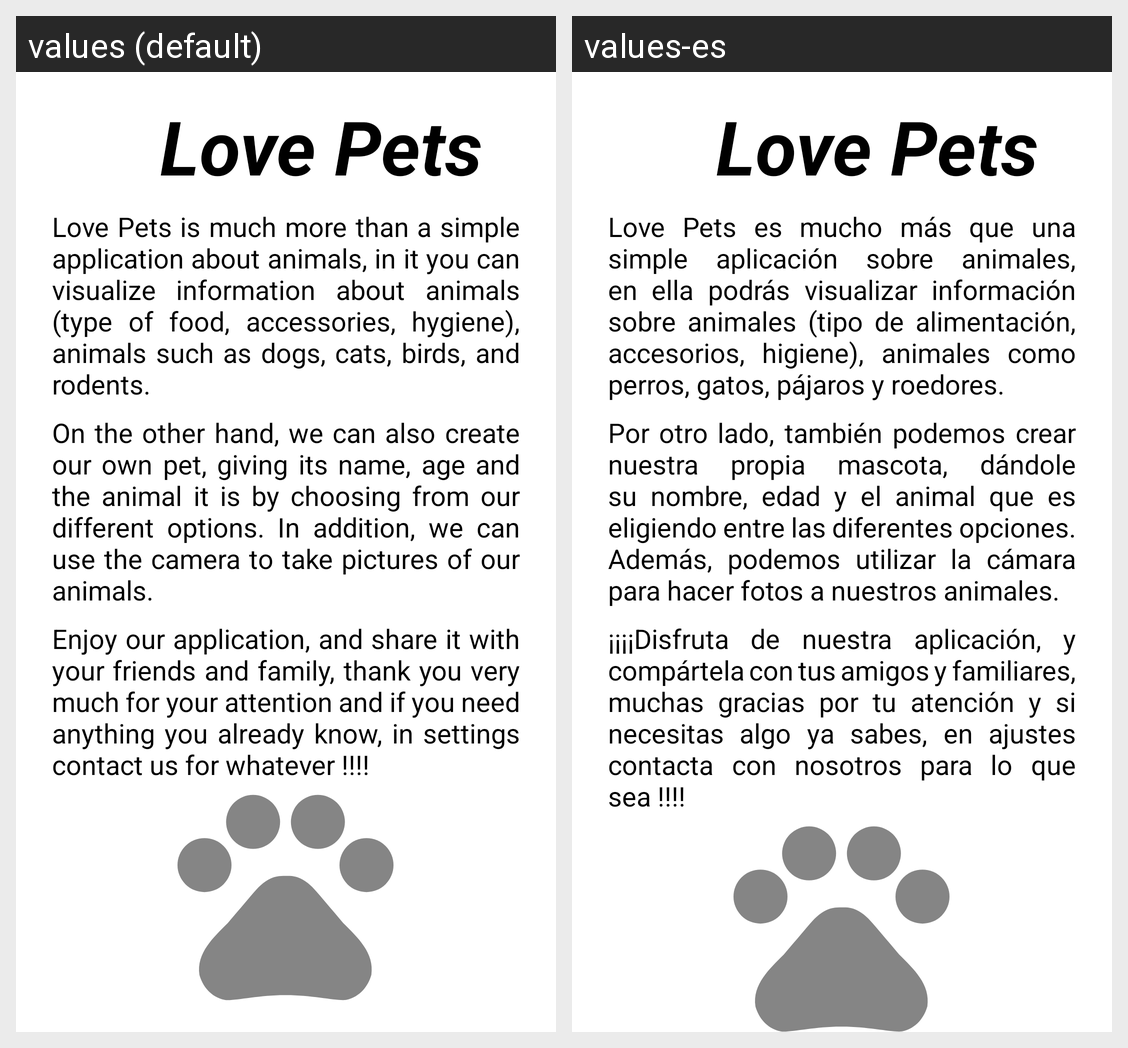

For this localized Android screen grid, give each drawn string resource with its value in every locale shown.
Android screen res/layout/fragment_information.xml rendered under 2 locales, left to right: values (default), values-es. Device: Nexus 5 (rendered at 1080×1920; each locale shown at half size, 540×960, under a caption strip naming it); theme Theme.MyProject.
Strings drawn on this screen, with the default value and each locale's value (text and hints the layout hard-codes, and strings that could not be matched under every locale, appear in the picture but are not listed):

app_name
  values: Love Pets
  values-es: Love Pets

informacion1
  values: Love Pets is much more than a simple application about animals, in it you can visualize information about animals (type of food, accessories, hygiene), animals such as dogs, cats, birds, and rodents.
  values-es: Love Pets es mucho más que una simple aplicación sobre animales, en ella podrás visualizar información sobre animales (tipo de alimentación, accesorios, higiene), animales como perros, gatos, pájaros y roedores.

informacion2
  values: On the other hand, we can also create our own pet, giving its name, age and the animal it is by choosing from our different options. In addition, we can use the camera to take pictures of our animals.
  values-es: Por otro lado, también podemos crear nuestra propia mascota, dándole su nombre, edad y el animal que es eligiendo entre las diferentes opciones. Además, podemos utilizar la cámara para hacer fotos a nuestros animales.

informacion3
  values: Enjoy our application, and share it with your friends and family, thank you very much for your attention and if you need anything you already know, in settings contact us for whatever !!!!
  values-es: ¡¡¡¡Disfruta de nuestra aplicación, y compártela con tus amigos y familiares, muchas gracias por tu atención y si necesitas algo ya sabes, en ajustes contacta con nosotros para lo que sea !!!!
